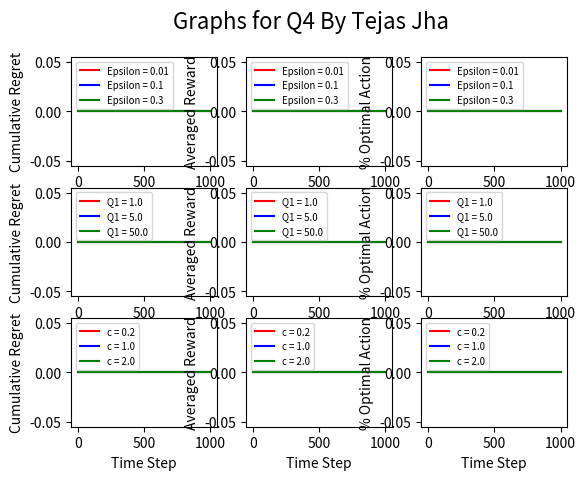

The matplotlib source for this figure:
import numpy as np
import random
import math
import matplotlib.pyplot as plt

######################################################
# Tejas Jha
# 24 September 2018
# EECS 498 Special Topics: Reinforcement Learning
# Homework 1
# Code corresponding to Q4 and Q5
######################################################


# For Q4:
#
# This program provides experimentations with Epsilon-Greedy, 
# Optimistic Initial Values, and UCB algorithms to learn solutions
# to a 5-arm bandit problem.
#
# Consider the arm rewards to be Bernoulli Distribution with means 
# [0.1, 0.275, 0.45, 0.625, 0.8]
#
# Each algorithm should be performed for 2000 runs for each parameter set
# Each run should choose actions over 1000 time steps

# For Q5
#
#
#
#


# Creation of class to store Bernoulli distribution mean and return reward
class Arm:
    # Initialize arm given 
    def __init__(self, mean):
        self.mean = mean
    
    # Simulate Bernoulli distribution
    # Get random float between 0 and 1, return 0 if greater than mean, 1 otherwise
    def reward(self):
        # The code below will perform the same general functionality as using np.random.binomial
        # However, it is slightly faster in performace, so I use it here instead
        
        if random.random() > self.mean:
            return 0.0
        else:
            return 1.0

        # This can be used instead of the above code for a more library method of 
        # getting a bernoulli distribution, but it is not necessarily needed
        # return np.random.binomial(1, self.mean, 1)

    # Return the mean of the current Arm's Bernoulli distribution
    def getMean(self):
        return self.mean
    


# Creation of a class to store details during each time step and house
# necessary functions needed during usage.
# Note: I used the code found here: https://gist.github.com/nagataka/c02b9acd6e8a8d7696e09f8a129d3362
#       for inspiration and guidance on how to construct my own functions and organize my code
class EpsilonGreedy:
    # Initialize class values
    # epsilon - the rate of exploration (randomly choosing an arm)
    # counts - N(a), number of pulls for each arm
    # values - Q(a) average reward received from each arm (action-value estimates)
    def __init__(self, epsilon, counts, values):
        self.epsilon = epsilon
        self.counts = counts
        self.values = values
        self.regret = [ ]
        self.rewards = [ ]
        self.optimal_count = 0
        self.optimal = [ ]

    # Performs a single time step update through epsilon-greedy algorithm
    def step(self, iterations, arms):
        # Step 1 - Determine which arm to pick next
        selected_arm_idx = 0
        if random.random() > self.epsilon:
            # EXPLOITATION
            # Choose action with largest expected action-value (break ties randomly)
            max_value = max(self.values)
            all_max_idx = [idx for idx, val in enumerate(self.values) if val == max_value]
            selected_arm_idx = all_max_idx[0]

            # (Break ties randomly)
            if len(all_max_idx) > 1:
                # Randomly choose an index from all_max_idx
                selected_arm_idx = random.choice(all_max_idx)
        else:
            # EXPLORATION
            # Choose random index to explore
            selected_arm_idx = random.choice(range(5))

        # Step 2 - Get the reward for that arm
        reward = arms[selected_arm_idx].reward()
        # Step 3 - Update count
        self.counts[selected_arm_idx] += 1
        # Step 4 - Update action-value
        self.values[selected_arm_idx] += (1 / self.counts[selected_arm_idx])*(reward - self.values[selected_arm_idx])

        # Update reward at time step
        self.rewards.append(reward)

        # Update cummulative regret value for this time step
        self.regret.append(iterations*(0.8) - sum(self.rewards))

        # If optimal choice was chosen, update optimal_count
        if selected_arm_idx == 4:
            self.optimal_count += 1
        # Update Optimal Percentages
        self.optimal.append(self.optimal_count/iterations)


    # Get the action-value estimates
    def getValues(self):
        return self.values

    # Get the Cumulative regret at certain moment in time
    def getRegret(self):
        return self.regret

    # Get the rewards at certain moments in time
    def getRewards(self):
        return self.rewards
    
    # Get the total number of times the optimal arm was chosen
    def getOptimal(self):
        return self.optimal

# Creation of another Class variable that may be fixed to be universal type
class ModelClass:
    def __init__(self, epsilon=0, counts=np.zeros(5), values=np.zeros(5), c=0):
        self.epsilon = epsilon
        self.counts = counts
        self.values = values
        self.c = c
        self.regret = [ ]
        self.rewards = [ ]
        self.optimal_count = 0
        self.optimal = [ ]

    def step(self, iterations, arms):

        # Step 1 -Select the Action with the largest upper bound
        # If count is 0, the index is given priority
        all_zero_idx = [idx for idx, val in enumerate(self.counts) if val == 0]
        selected_arm_idx = 0
        #updated_val = 0
        if len(all_zero_idx) > 0:
            selected_arm_idx = random.choice(all_zero_idx)
        else:
            # Select the arm with the largest estimated upper bound
            estimates = self.values.copy()

            for idx in range(len(estimates)):
                estimates[idx] += self.c*math.sqrt(math.log(iterations)/self.counts[idx])
            
            max_value = max(estimates)
            all_max_idx = [idx for idx, val in enumerate(estimates) if val == max_value]
            selected_arm_idx = all_max_idx[0]

            # (Break ties randomly)
            if len(all_max_idx) > 1:
                # Randomly choose an index from all_max_idx
                selected_arm_idx = random.choice(all_max_idx)
            
            #updated_val = estimates[selected_arm_idx]
        
        # Step 2 - Get the reward for that arm
        reward = arms[selected_arm_idx].reward()
        # Step 3 - Update count
        self.counts[selected_arm_idx] += 1
        # Step 4 - Update action-value
        self.values[selected_arm_idx] += (1 / self.counts[selected_arm_idx])*(reward - self.values[selected_arm_idx])
        
        # Update reward at time step
        self.rewards.append(reward)

        # Update cummulative regret value for this time step
        self.regret.append(iterations*(0.8) - sum(self.rewards))

        # If optimal choice was chosen, update optimal_count
        if selected_arm_idx == 4:
            self.optimal_count += 1
        # Update Optimal Percentages
        self.optimal.append(self.optimal_count/iterations)

    # Get the action-value estimates
    def getValues(self):
        return self.values

    # Get the Cumulative regret at certain moment in time
    def getRegret(self):
        return self.regret

    # Get the rewards at certain moments in time
    def getRewards(self):
        return self.rewards
    
    # Get the total number of times the optimal arm was chosen
    def getOptimal(self):
        return self.optimal



# Epsilon-Greedy Algorithm run 2000 times given epsilon value
def epsilon_greedy_alg(epsilon, arms):

    '''
    # Get optimal arm index
    optimal_arm_idx = 0
    optimal_mean = 0
    i = 0
    for arm in arms:
        if arm.getMean > optimal_mean:
            optimal_arm_idx = i
        i += 1
    '''

    # Print message to output describing Algorithm being run
    print("**********************************************************************")
    print("Performing Epsilon-Greedy Algorithm 2000 times with epsilon = " + str(epsilon))

    # Store sum of regrets
    regrets_avg = np.zeros([1,1000])
    # Store average rewards at each time step for all runs
    avg_rewards = np.zeros([1,1000])
    # Average the % Optimal Action at each time step for all runs
    percent_optimal_action = np.zeros([1,1000])

    # Loop through algorithm for 2000 runs
    for current_run in range(2000):

        # Each run should set a distinct random seed
        random.seed(current_run + 1)
        # Create EpsilonGreedy data type initialized with epsilon and 0 for counts and values
        model = EpsilonGreedy(epsilon, np.zeros(5), np.zeros(5))

        # Perform a single run through algorithm using 1000 time steps
        for i in range(1000):
            model.step(i+1, arms)

        # Update sum of regrets
        np_arr = np.array(model.getRegret())
        np_arr = np_arr.reshape(1,1000)
        np_arr = np_arr/2000.0
        regrets_avg += np_arr

        # Update average of rewards for all timesteps
        avg_rewards += (np.array(model.getRewards()).reshape(1,1000))

        # Update averages of % Optimal Action at each time step
        percent_optimal_action += (np.array(model.getOptimal()).reshape(1,1000))

        if (current_run + 1) % 500 == 0:
            print("     Completed Run #" + str(current_run + 1))
            print(model.getValues())

    avg_rewards = avg_rewards / 2000.0
    percent_optimal_action = percent_optimal_action / 2000.0

    print("Completed Runs for epsilon = " + str(epsilon))
    #print("regrets_avg = " + str(regrets_avg))
    print("**********************************************************************")
    return regrets_avg, avg_rewards, percent_optimal_action


# Optimistic Initial Value Algorithm run 2000 times given inital value (assume greedy arm selection)
def optimistic_initial_value_alg(initial_val, arms):

    # Print message to output describing Algorithm being run
    print("**********************************************************************")
    print("Performing Optimistic Initial Value Algorithm 2000 times with inital value = " + str(initial_val))

    # Store sum of regrets
    regrets_avg = np.zeros([1,1000])
    # Store average rewards at each time step for all runs
    avg_rewards = np.zeros([1,1000])
    # Average the % Optimal Action at each time step for all runs
    percent_optimal_action = np.zeros([1,1000])

    # Loop through algorithm for 2000 runs
    for current_run in range(2000):

        # Each run should set a distinct random seed
        random.seed(current_run + 1)
        # Create EpsilonGreedy data type initialized with epsilon = 0 and 0 for counts and inital values
        initialized_values_array = np.full(5,initial_val)
        model = EpsilonGreedy(0, np.zeros(5), initialized_values_array)

        # Perform a single run through algorithm using 1000 time steps
        for i in range(1000):
            model.step(i+1,arms)
        
        # Update sum of regrets
        np_arr = np.array(model.getRegret())
        np_arr = np_arr.reshape(1,1000)
        np_arr = np_arr/2000.0
        regrets_avg += np_arr

        # Update average of rewards for all timesteps
        avg_rewards += (np.array(model.getRewards()).reshape(1,1000))

        # Update averages of % Optimal Action at each time step
        percent_optimal_action += (np.array(model.getOptimal()).reshape(1,1000))

        if (current_run + 1) % 500 == 0:
            print("     Completed Run #" + str(current_run + 1))
            print(model.getValues())

    avg_rewards = avg_rewards / 2000.0
    percent_optimal_action = percent_optimal_action / 2000.0

    print("Completed Runs for initial value = " + str(initial_val))
    print("**********************************************************************")
    return regrets_avg, avg_rewards, percent_optimal_action


# Upper Confidence Bound (UCB) Algorithm run 2000 times with given c parameter
def upper_confidence_bound_alg(c, arms):

    # Print message to output describing Algorithm being run
    print("**********************************************************************")
    print("Performing UCB Algorithm 2000 times with c = " + str(c))

    # Store sum of regrets
    regrets_avg = np.zeros([1,1000])
    # Store average rewards at each time step for all runs
    avg_rewards = np.zeros([1,1000])
    # Average the % Optimal Action at each time step for all runs
    percent_optimal_action = np.zeros([1,1000])

    # Loop through algorithm for 2000 runs
    for current_run in range(2000):

        # Each run should set a distinct random seed
        random.seed(current_run + 1)
        
        # Initialize model with c value
        model = ModelClass(0,np.zeros(5),np.zeros(5),c)

        # Perform a single run through algorithm using 1000 time steps
        for i in range(1000):
            model.step(i+1,arms)

        # Update sum of regrets
        np_arr = np.array(model.getRegret())
        np_arr = np_arr.reshape(1,1000)
        np_arr = np_arr/2000.0
        regrets_avg += np_arr

        # Update average of rewards for all timesteps
        avg_rewards += (np.array(model.getRewards()).reshape(1,1000))

        # Update averages of % Optimal Action at each time step
        percent_optimal_action += (np.array(model.getOptimal()).reshape(1,1000))

        if (current_run + 1) % 500 == 0:
            print("     Completed Run #" + str(current_run + 1))
            print(model.getValues())

    avg_rewards = avg_rewards / 2000.0
    percent_optimal_action = percent_optimal_action / 2000.0

    print("Completed Runs for c = " + str(c))
    print("**********************************************************************")
    return regrets_avg, avg_rewards, percent_optimal_action


# Question 5 Functions

# Helper function to assist inintialization of P
def fill(P, s, neg, zero):
    for elem in neg:
        P[s][elem].append([0.8, s, -1.0])
        P[s][elem].append([0.2, s, 0.0])
    for elem in zero:
        if elem == 0:
            P[s][elem].append([0.8, s - 5, 0.0])
        elif elem == 1:
            P[s][elem].append([0.8, s + 1, 0.0])
        elif elem == 2:
            P[s][elem].append([0.8, s + 5, 0.0])
        elif elem == 3:
            P[s][elem].append([0.8, s - 1, 0.0])
        else: 
            print("Error: action was entered larger than 3!")
        P[s][elem].append([0.2, s, 0.0])

# Function to work out the transition probability and rewards for the MDP described in the problem statement
def gridworld(slip_prob = 0.2):
    # slip_prob is the probability that the agent slips

    # Initialize P organization
    P = {}
    for s in range(25):
        P[s] = {0: [], 1: [], 2: [], 3: []}

    # Initialize P values
    for s in range(25):
        if s == 1:
            for a in range(4):
                P[s][a].append([1.0, 21, 10.0])
        elif s == 3:
            for a in range(4):
                P[s][a].append([1.0, 13, 5.0])
        else:
            zero = [0, 1, 2 ,3]
            neg = [ ]

            if s < 5:
                zero.remove(0)
                neg.append(0)

            if s % 5 == 4:
                zero.remove(1)
                neg.append(1)

            if s > 19:
                zero.remove(2)
                neg.append(2)
            
            if s % 5 ==0:
                zero.remove(3)
                neg.append(3)
            
            fill(P, s, neg, zero)

    return P

# Policy class assumes map is square
class Policy:

    def __init__(self, distributions=np.full([25,4],0)):
        self.distributions = distributions
    
    def getDistributions(self):
        return self.distributions

    def setDistributions(self, distributions):
        self.distributions = distributions

    def print(self):
        dim = int(math.sqrt(self.distributions.shape[0]))
        for y in range(dim):
            output_str = ""
            for x in range(dim):
                max_value = max(self.distributions[5*y+x])
                all_max_idx = [idx for idx, val in enumerate(self.distributions[5*y+x]) if val == max_value]
                for idx in all_max_idx:
                    if idx == 0:
                        output_str += "n"
                    elif idx == 1:
                        output_str += "e"
                    elif idx == 2:
                        output_str += "s"
                    elif idx == 3:
                        output_str += "w"
                    else:
                        print("Error: wrong idx in printing Policy")
                output_str += " "
            print(output_str)

    def get_state_action(self, state):
        #max_prob = max(self.distributions[state])
        #all_max_idx = [idx for idx, val in enumerate(self.distributions[state]) if val == max_value]
        all_prob = self.distributions[state]
        expectation = 0
        for i in range(4):
            expectation += i*all_prob[i]
        return expectation

    def set_state_action(self, state, d):
        for key, value in d.items():
            self.distributions[state][key] = value

class uniform_policy(Policy):

    def __init__(self):
        Policy.__init__(self, distributions=np.full([25,4],0.25))


# Helper function to calculate updated V(s) for policy iteration
def getSum(V, P, policy, gamma, s):
    external_sum = 0
    for a in range(4):
        internal_sum = 0
        for entry in range(len(P[s][a])):
            prob = P[s][a][entry][0]
            next_state = P[s][a][entry][1]
            reward = P[s][a][entry][2]
            internal_sum += prob * (reward + gamma * V[next_state//5][next_state%5])
        external_sum += policy.getDistributions()[s][a] * internal_sum
    return external_sum

# Helper function to calculate updated V(s) for value iteration
def getMaxSum(V, P, gamma, s):
    max_value = -10
    for a in range(4):
        internal_sum = 0
        for entry in range(len(P[s][a])):
            prob = P[s][a][entry][0]
            next_state = P[s][a][entry][1]
            reward = P[s][a][entry][2]
            internal_sum += prob * (reward + gamma * V[next_state//5][next_state%5])
        if internal_sum > max_value:
            max_value = internal_sum
    return max_value

# Helper function to get dictionary of updated probabilities
def getProb(P, gamma, s, V):
    best_actions = []
    best_estimate = -10
    for a in range(4):
        estimate = 0
        for entry in range(len(P[s][a])):
            prob = P[s][a][entry][0]
            next_state = P[s][a][entry][1]
            reward = P[s][a][entry][2]
            estimate += prob * (reward + gamma * V[next_state//5][next_state%5])
        if (estimate - best_estimate) > 0.01:
            best_actions = [a]
            best_estimate = estimate
        elif abs(estimate - best_estimate) < 0.01:
            # Note: Comparing floats, so leaving precision to 2 decimal places
            best_actions.append(a)
            
    updated_distributions = { }
    if len(best_actions) == 1:
        for a in best_actions:
            updated_distributions[a] = 1
        for a in range(4):
            if a != best_actions[0]:
                updated_distributions[a] = 0
    if len(best_actions) == 2:
        for a in best_actions:
            updated_distributions[a] = 0.5
        for a in range(4):
            if a != best_actions[0] and a != best_actions[1]:
                updated_distributions[a] = 0

    # Nothing said about ties between 3 or 4 actions...
    
    return updated_distributions


# Policy Evaluation Algorithm
def policy_eval(P, policy=uniform_policy(), theta=0.0001, gamma=0.9):
    V = np.zeros([5,5])
    delta = 1
    while delta >= theta:
        delta = 0
        for s in range(25):
            v = V[s//5][s%5]
            V[s//5][s%5] = getSum(V,P,policy,gamma,s)
            delta = max(delta, abs(v - V[s//5][s%5]))
    return V

# Policy Iteration Algorithm
def policy_iter(P, theta=0.0001, gamma=0.9):
    policy_stable = False
    policy = uniform_policy()
    while policy_stable == False:
        policy_stable = True
        for s in range(25):
            old_action = policy.get_state_action(s)
            V = policy_eval(P, policy=policy, theta=theta, gamma=gamma)
            policy.set_state_action(s,getProb(P,gamma,s,V))
            if old_action != policy.get_state_action(s):
                policy_stable = False
    V = policy_eval(P, policy=policy, theta=theta, gamma=gamma)
    return V, policy

# Value Iteration Algorithm
def value_iter(P, theta=0.001, gamma=0.9):
    V = np.zeros([5,5])
    delta = 1
    while delta >= theta:
        delta = 0
        for s in range(25):
            v = V[s//5][s%5]
            V[s//5][s%5] = getMaxSum(V,P,gamma,s)
            delta = max(delta, abs(v - V[s//5][s%5]))

    policy = uniform_policy()
    for s in range(25):
        policy.set_state_action(s,getProb(P,gamma,s,V))
    
    return V, policy

# Episodic Task Transition Probabilities
def gridworld_ep(slip_prob=0.2):
    # slip_prob is the probability that the agent slips

    # Initialize P organization
    P = {}
    for s in range(25):
        P[s] = {0: [], 1: [], 2: [], 3: []}

    # Initialize P values
    for s in range(25):
        if s == 1:
            for a in range(4):
                P[s][a].append([1.0, 21, 10.0])
        elif s == 3:
            for a in range(4):
                P[s][a].append([1.0, 13, 5.0])
        elif s != 21 and s!= 13:
            zero = [0, 1, 2 ,3]
            neg = [ ]

            if s < 5:
                zero.remove(0)
                neg.append(0)

            if s % 5 == 4:
                zero.remove(1)
                neg.append(1)

            if s > 19:
                zero.remove(2)
                neg.append(2)
            
            if s % 5 ==0:
                zero.remove(3)
                neg.append(3)
            
            fill(P, s, neg, zero)
    

    return P
            

def main():

    # Question 4 Code

    # Create List of arm class variables called arms set with means for Bernoulli distributions
    means = [0.1, 0.275, 0.45, 0.625, 0.8]
    arms = np.array(list(map(Arm, means)))

    fig = plt.figure(1)
    fig.suptitle('Graphs for Q4 By Tejas Jha', fontsize=16)
    times = (np.array(range(1,1001)).reshape(1,1000))
    regrets_avg = np.zeros([3,1000])
    avg_rewards = np.zeros([3,1000])
    percent_optimal_action = np.zeros([3,1000])

    # Perform Epsilon-Greedy algorithm with Q1 = 0 and 
    # for each epsilon = [0.01, 0.1, 0.3]
    epsilon_list = [0.01, 0.1, 0.3]
    for i in range(len(epsilon_list)):
        #regrets_avg[i], avg_rewards[i], percent_optimal_action[i] = epsilon_greedy_alg(epsilon_list[i], arms)
        print("Finished with Epsilon-Greedy Algorithm for epsilon = " + str(epsilon_list[i]))

    plt.subplot(331)
    #plt.title("Epsilon-Greedy Cumulative Regret vs Time Step")
    plt.xlabel("Time Step")
    plt.ylabel("Cumulative Regret")
    plt.plot(times[0], regrets_avg[0], 'r', label='Epsilon = 0.01')
    plt.plot(times[0], regrets_avg[1], 'b', label='Epsilon = 0.1')
    plt.plot(times[0], regrets_avg[2], 'g', label='Epsilon = 0.3')
    plt.legend(loc='upper left', fontsize='x-small')

    plt.subplot(332)
    #plt.title("Epsilon-Greedy Averaged Reward vs Time Step")
    plt.xlabel("Time Step")
    plt.ylabel("Averaged Reward")
    plt.plot(times[0], avg_rewards[0], 'r', label='Epsilon = 0.01')
    plt.plot(times[0], avg_rewards[1], 'b', label='Epsilon = 0.1')
    plt.plot(times[0], avg_rewards[2], 'g', label='Epsilon = 0.3')
    plt.legend(loc='upper left', fontsize='x-small')

    plt.subplot(333)
    #plt.title("Epsilon-Greedy % Optimal Action vs Time Step")
    plt.xlabel("Time Step")
    plt.ylabel("% Optimal Action")
    plt.plot(times[0], percent_optimal_action[0], 'r', label='Epsilon = 0.01')
    plt.plot(times[0], percent_optimal_action[1], 'b', label='Epsilon = 0.1')
    plt.plot(times[0], percent_optimal_action[2], 'g', label='Epsilon = 0.3')
    plt.legend(loc='upper left', fontsize='x-small')

    regrets_avg = np.zeros([3,1000])
    avg_rewards = np.zeros([3,1000])
    percent_optimal_action = np.zeros([3,1000])
    
    # Perform Optimistic Initial Value algorithm with epsilon = 0 (always greedy)
    # for each Q1 = [1,5,50]
    initial_val_list = [1.0, 5.0, 50.0]
    for i in range(len(initial_val_list)):
        #regrets_avg[i], avg_rewards[i], percent_optimal_action[i] = optimistic_initial_value_alg(initial_val_list[i],arms)
        print("Finished with Optimistic Initial Value Algorithm for initial value = " + str(initial_val_list[i]))

    plt.subplot(334)
    #plt.title("OIV Cumulative Regret vs Time Step")
    plt.xlabel("Time Step")
    plt.ylabel("Cumulative Regret")
    plt.plot(times[0], regrets_avg[0], 'r', label='Q1 = 1.0')
    plt.plot(times[0], regrets_avg[1], 'b', label='Q1 = 5.0')
    plt.plot(times[0], regrets_avg[2], 'g', label='Q1 = 50.0')
    plt.legend(loc='upper left', fontsize='x-small')

    plt.subplot(335)
    #plt.title("OIV Averaged Reward vs Time Step")
    plt.xlabel("Time Step")
    plt.ylabel("Averaged Reward")
    plt.plot(times[0], avg_rewards[0], 'r', label='Q1 = 1.0')
    plt.plot(times[0], avg_rewards[1], 'b', label='Q1 = 5.0')
    plt.plot(times[0], avg_rewards[2], 'g', label='Q1 = 50.0')
    plt.legend(loc='upper left', fontsize='x-small')

    plt.subplot(336)
    #plt.title("OIV % Optimal Action vs Time Step")
    plt.xlabel("Time Step")
    plt.ylabel("% Optimal Action")
    plt.plot(times[0], percent_optimal_action[0], 'r', label='Q1 = 1.0')
    plt.plot(times[0], percent_optimal_action[1], 'b', label='Q1 = 5.0')
    plt.plot(times[0], percent_optimal_action[2], 'g', label='Q1 = 50.0')
    plt.legend(loc='upper left', fontsize='x-small')

    regrets_avg = np.zeros([3,1000])
    avg_rewards = np.zeros([3,1000])
    percent_optimal_action = np.zeros([3,1000])

    # Perform UCB algorithm with Q1 = 0
    # for each c = [0.2, 1, 2]
    c_vals = [0.2, 1, 2]
    for i in range(len(c_vals)):
        #regrets_avg[i], avg_rewards[i], percent_optimal_action[i] = upper_confidence_bound_alg(c_vals[i], arms)
        print("Finished with UCB Algorithm for c = " + str(c_vals[i]))

    plt.subplot(337)
    #plt.title("UCB Cumulative Regret vs Time Step")
    plt.xlabel("Time Step")
    plt.ylabel("Cumulative Regret")
    plt.plot(times[0], regrets_avg[0], 'r', label='c = 0.2')
    plt.plot(times[0], regrets_avg[1], 'b', label='c = 1.0')
    plt.plot(times[0], regrets_avg[2], 'g', label='c = 2.0')
    plt.legend(loc='upper left', fontsize='x-small')

    plt.subplot(338)
    #plt.title("UCB Averaged Reward vs Time Step")
    plt.xlabel("Time Step")
    plt.ylabel("Averaged Reward")
    plt.plot(times[0], avg_rewards[0], 'r', label='c = 0.2')
    plt.plot(times[0], avg_rewards[1], 'b', label='c = 1.0')
    plt.plot(times[0], avg_rewards[2], 'g', label='c = 2.0')
    plt.legend(loc='upper left', fontsize='x-small')

    plt.subplot(339)
    #plt.title("UCB % Optimal Action vs Time Step")
    plt.xlabel("Time Step")
    plt.ylabel("% Optimal Action")
    plt.plot(times[0], percent_optimal_action[0], 'r', label='c = 0.2')
    plt.plot(times[0], percent_optimal_action[1], 'b', label='c = 1.0')
    plt.plot(times[0], percent_optimal_action[2], 'g', label='c = 2.0')
    plt.legend(loc='upper left', fontsize='x-small')

    plt.show()

    ###########################################################################################

    # Question 5 Code
    
    P = gridworld(slip_prob=0.2)
    V = policy_eval(P)
    np.set_printoptions(precision=2)
    print("******* Part (b) ********")
    print(V)

    V, policy = policy_iter(P)
    print("******* Part (c) ********")
    print(V)
    policy.print()

    V, policy = value_iter(P)
    print("******* Part (d) ********")
    print(V)
    policy.print()

    P = gridworld_ep(slip_prob=0.2)
    print(P)
    V, policy = value_iter(P,gamma=1.0)
    print("******* Part (e) ********")
    print("gamma = 1.0")
    print(V)
    policy.print()
    print("gamma = 0.8")
    V, policy = value_iter(P,gamma=0.8)
    print(V)
    policy.print()
    print("gamma = 0.9")
    V, policy = value_iter(P,gamma=0.9)
    print(V)
    policy.print()







    



if __name__ == "__main__":
    main()
    